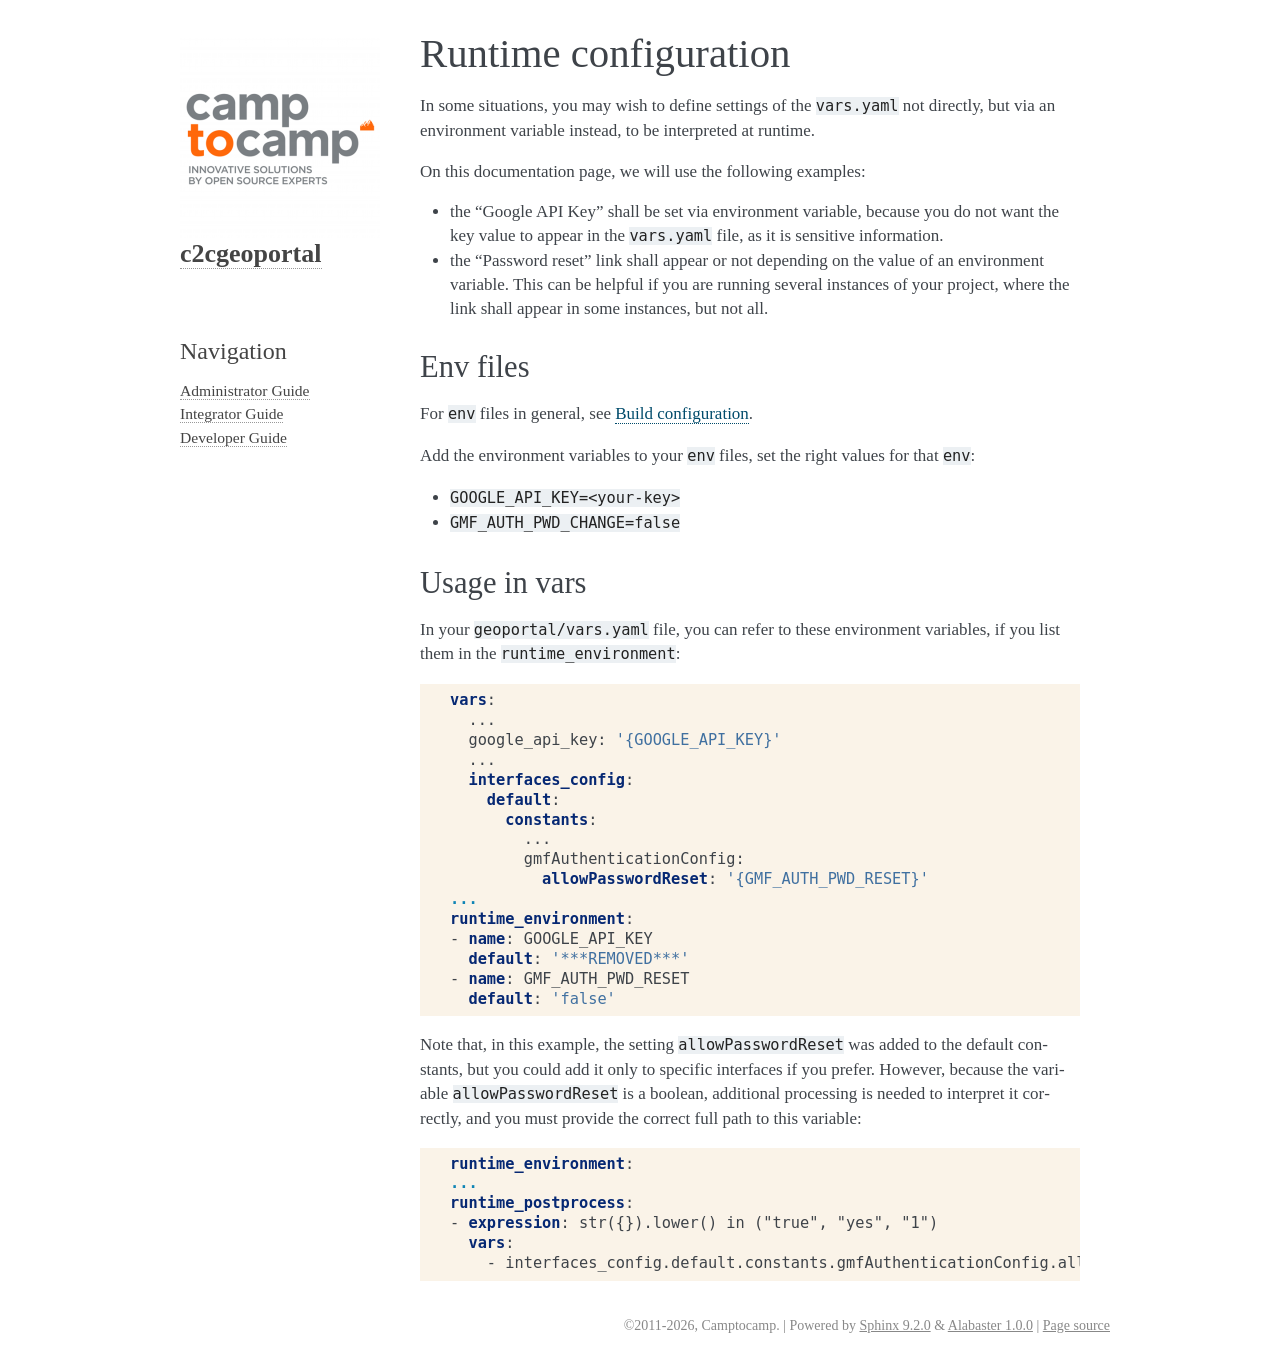

repository: camptocamp/c2cgeoportal · page: master/integrator/runtime.html · generator: sphinx

Runtime configuration
=====================

In some situations, you may wish to define settings of the ``vars.yaml`` not directly,
but via an environment variable instead, to be interpreted at runtime.

On this documentation page, we will use the following examples:

* the "Google API Key" shall be set via environment variable, because you do not want the
  key value to appear in the ``vars.yaml`` file, as it is sensitive information.
* the "Password reset" link shall appear or not depending on the value of an environment
  variable. This can be helpful if you are running several instances of your project,
  where the link shall appear in some instances, but not all.


Env files
---------

For ``env`` files in general, see :ref:`integrator_build`.

Add the environment variables to your ``env`` files, set the right values for that ``env``:

* ``GOOGLE_API_KEY=<your-key>``
* ``GMF_AUTH_PWD_CHANGE=false``


Usage in vars
-------------

In your ``geoportal/vars.yaml`` file, you can refer to these environment variables,
if you list them in the ``runtime_environment``:

.. code:: yaml

  vars:
    ...
    google_api_key: '{GOOGLE_API_KEY}'
    ...
    interfaces_config:
      default:
        constants:
          ...
          gmfAuthenticationConfig:
            allowPasswordReset: '{GMF_AUTH_PWD_RESET}'
  ...
  runtime_environment:
  - name: GOOGLE_API_KEY
    default: '***REMOVED***'
  - name: GMF_AUTH_PWD_RESET
    default: 'false'

Note that, in this example, the setting ``allowPasswordReset`` was added to the default
constants, but you could add it only to specific interfaces if you prefer. However,
because the variable ``allowPasswordReset`` is a boolean, additional
processing is needed to interpret it correctly, and you must provide the
correct full path to this variable:

.. code:: yaml

  runtime_environment:
  ...
  runtime_postprocess:
  - expression: str({}).lower() in ("true", "yes", "1")
    vars:
      - interfaces_config.default.constants.gmfAuthenticationConfig.allowPasswordReset
